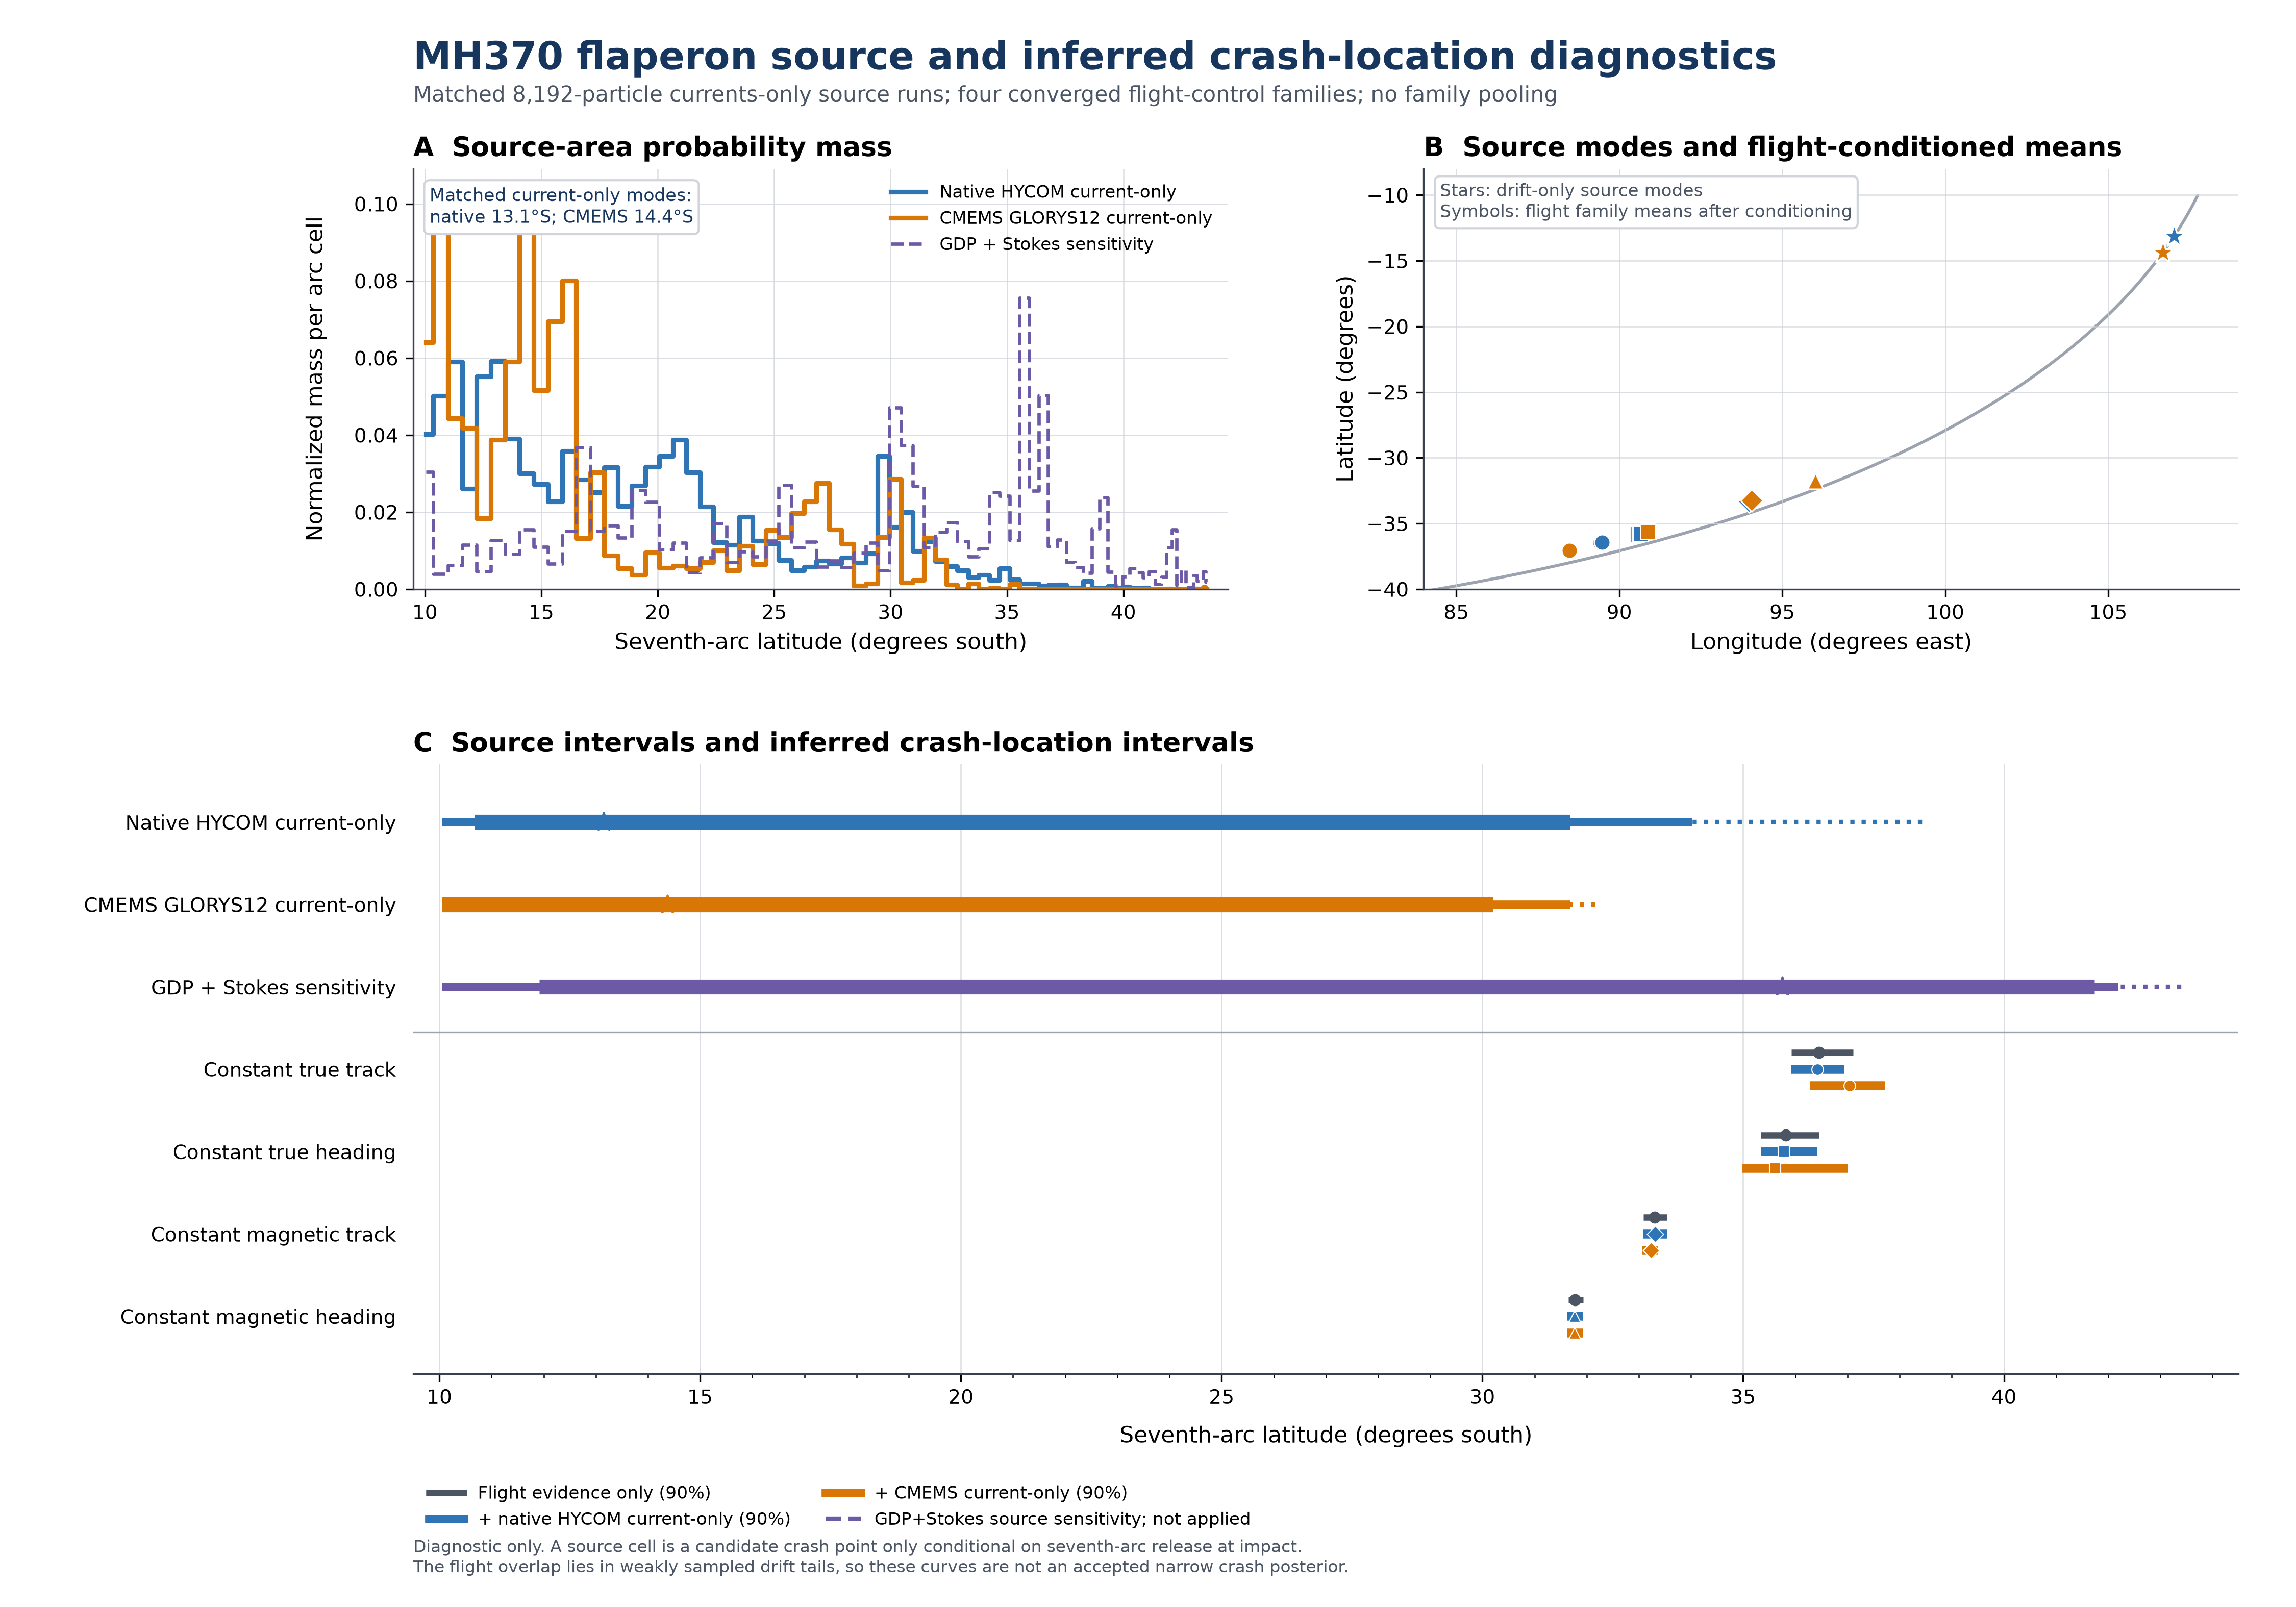

The file beside this chart, header and first rows:
estimate_kind, current_family, flight_family, particles, point_latitude_s, point_longitude_e, latitude_50_min_s, latitude_50_max_s, latitude_90_min_s, latitude_90_max_s, latitude_95_min_s, latitude_95_max_s, latitude_99_min_s, latitude_99_max_s, before_effective_sample_size, after_effective_sample_size, terminated_fraction, maximum_arrival_effective_sample_size, mass_source_arrival_ess_at_least_100, mass_source_arrival_ess_at_least_200, probability_floor_mass, scientific_status
source_area, hycom_gofs31_reanalysis, , 8192, 13.15, 107, 13.15, 23.23, 10.67, 31.68, 10.05, 34.02, 10.05, 38.46, , , 0.09516, 944.7, 0.9793, 0.9131, 0, diagnostic_only
source_area, cmems_glorys12_reanalysis, , 8192, 14.37, 106.7, 11.91, 20.94, 10.05, 30.2, 10.05, 31.68, 10.05, 32.16, , , 0.01097, 493.8, 0.8319, 0.6537, 5.34119296131e-07, diagnostic_only
source_area, gdp, , 2048, 35.75, 91.97, 19.77, 35.75, 11.91, 41.74, 10.05, 42.19, 10.05, 43.48, , , 0.6058, 292.9, 0.5305, 0.1227, 0, diagnostic_only
flight_only_impact, , constant-true-track, 30000, 36.45, 89.42, 36.17, 36.72, 35.93, 37.11, 35.87, 37.28, 35.75, 37.59, 28697, 28697, , , , , , converged_model_conditional
flight_times_source_likelihood, hycom_gofs31_reanalysis, constant-true-track, 30000, 36.43, 89.47, 36.18, 36.67, 35.93, 36.93, 35.87, 37.06, 35.74, 37.71, 28697, 26867, , , 0, 0, 0, diagnostic_only_not_calibrated
flight_times_source_likelihood, cmems_glorys12_reanalysis, constant-true-track, 30000, 37.04, 88.47, 36.97, 37.17, 36.29, 37.73, 36.11, 37.82, 35.91, 37.97, 28697, 3958, , , 0, 0, 0.06781, diagnostic_only_not_calibrated
flight_only_impact, , constant-true-heading, 90000, 35.82, 90.57, 35.6, 35.99, 35.34, 36.45, 35.32, 36.57, 35.19, 36.84, 81118, 81118, , , , , , converged_model_conditional
flight_times_source_likelihood, hycom_gofs31_reanalysis, constant-true-heading, 90000, 35.77, 90.64, 35.56, 35.92, 35.34, 36.42, 35.3, 36.55, 35.17, 36.8, 81118, 76077, , , 0, 0, 0, diagnostic_only_not_calibrated
flight_times_source_likelihood, cmems_glorys12_reanalysis, constant-true-heading, 90000, 35.62, 90.88, 35.05, 35.92, 34.97, 37.01, 34.97, 37.11, 34.97, 37.26, 81118, 16.58, , , 0, 0, 0.198, diagnostic_only_not_calibrated
flight_only_impact, , constant-magnetic-track, 90000, 33.31, 93.99, 33.22, 33.39, 33.08, 33.53, 33.05, 33.59, 32.99, 33.68, 83058, 83058, , , , , , converged_model_conditional
flight_times_source_likelihood, hycom_gofs31_reanalysis, constant-magnetic-track, 90000, 33.32, 93.98, 33.22, 33.41, 33.09, 33.54, 33.05, 33.59, 32.99, 33.69, 83058, 83371, , , 0.3759, 0, 0, diagnostic_only_not_calibrated
flight_times_source_likelihood, cmems_glorys12_reanalysis, constant-magnetic-track, 90000, 33.23, 94.05, 33.17, 33.31, 33.06, 33.36, 33.03, 33.37, 32.98, 33.4, 83058, 53050, , , 0, 0, 9.44845890815e-06, diagnostic_only_not_calibrated
flight_only_impact, , constant-magnetic-heading, 30000, 31.77, 96.01, 31.69, 31.84, 31.65, 31.93, 31.6, 31.97, 31.49, 32.04, 29142, 29142, , , , , , converged_model_conditional
flight_times_source_likelihood, hycom_gofs31_reanalysis, constant-magnetic-heading, 30000, 31.77, 96.02, 31.69, 31.84, 31.62, 31.93, 31.55, 31.97, 31.48, 32.04, 29142, 28887, , , 1, 0.06975, 0, diagnostic_only_not_calibrated
flight_times_source_likelihood, cmems_glorys12_reanalysis, constant-magnetic-heading, 30000, 31.77, 96.02, 31.69, 31.84, 31.62, 31.93, 31.55, 31.97, 31.48, 32.04, 29142, 28840, , , 0, 0, 0, diagnostic_only_not_calibrated
